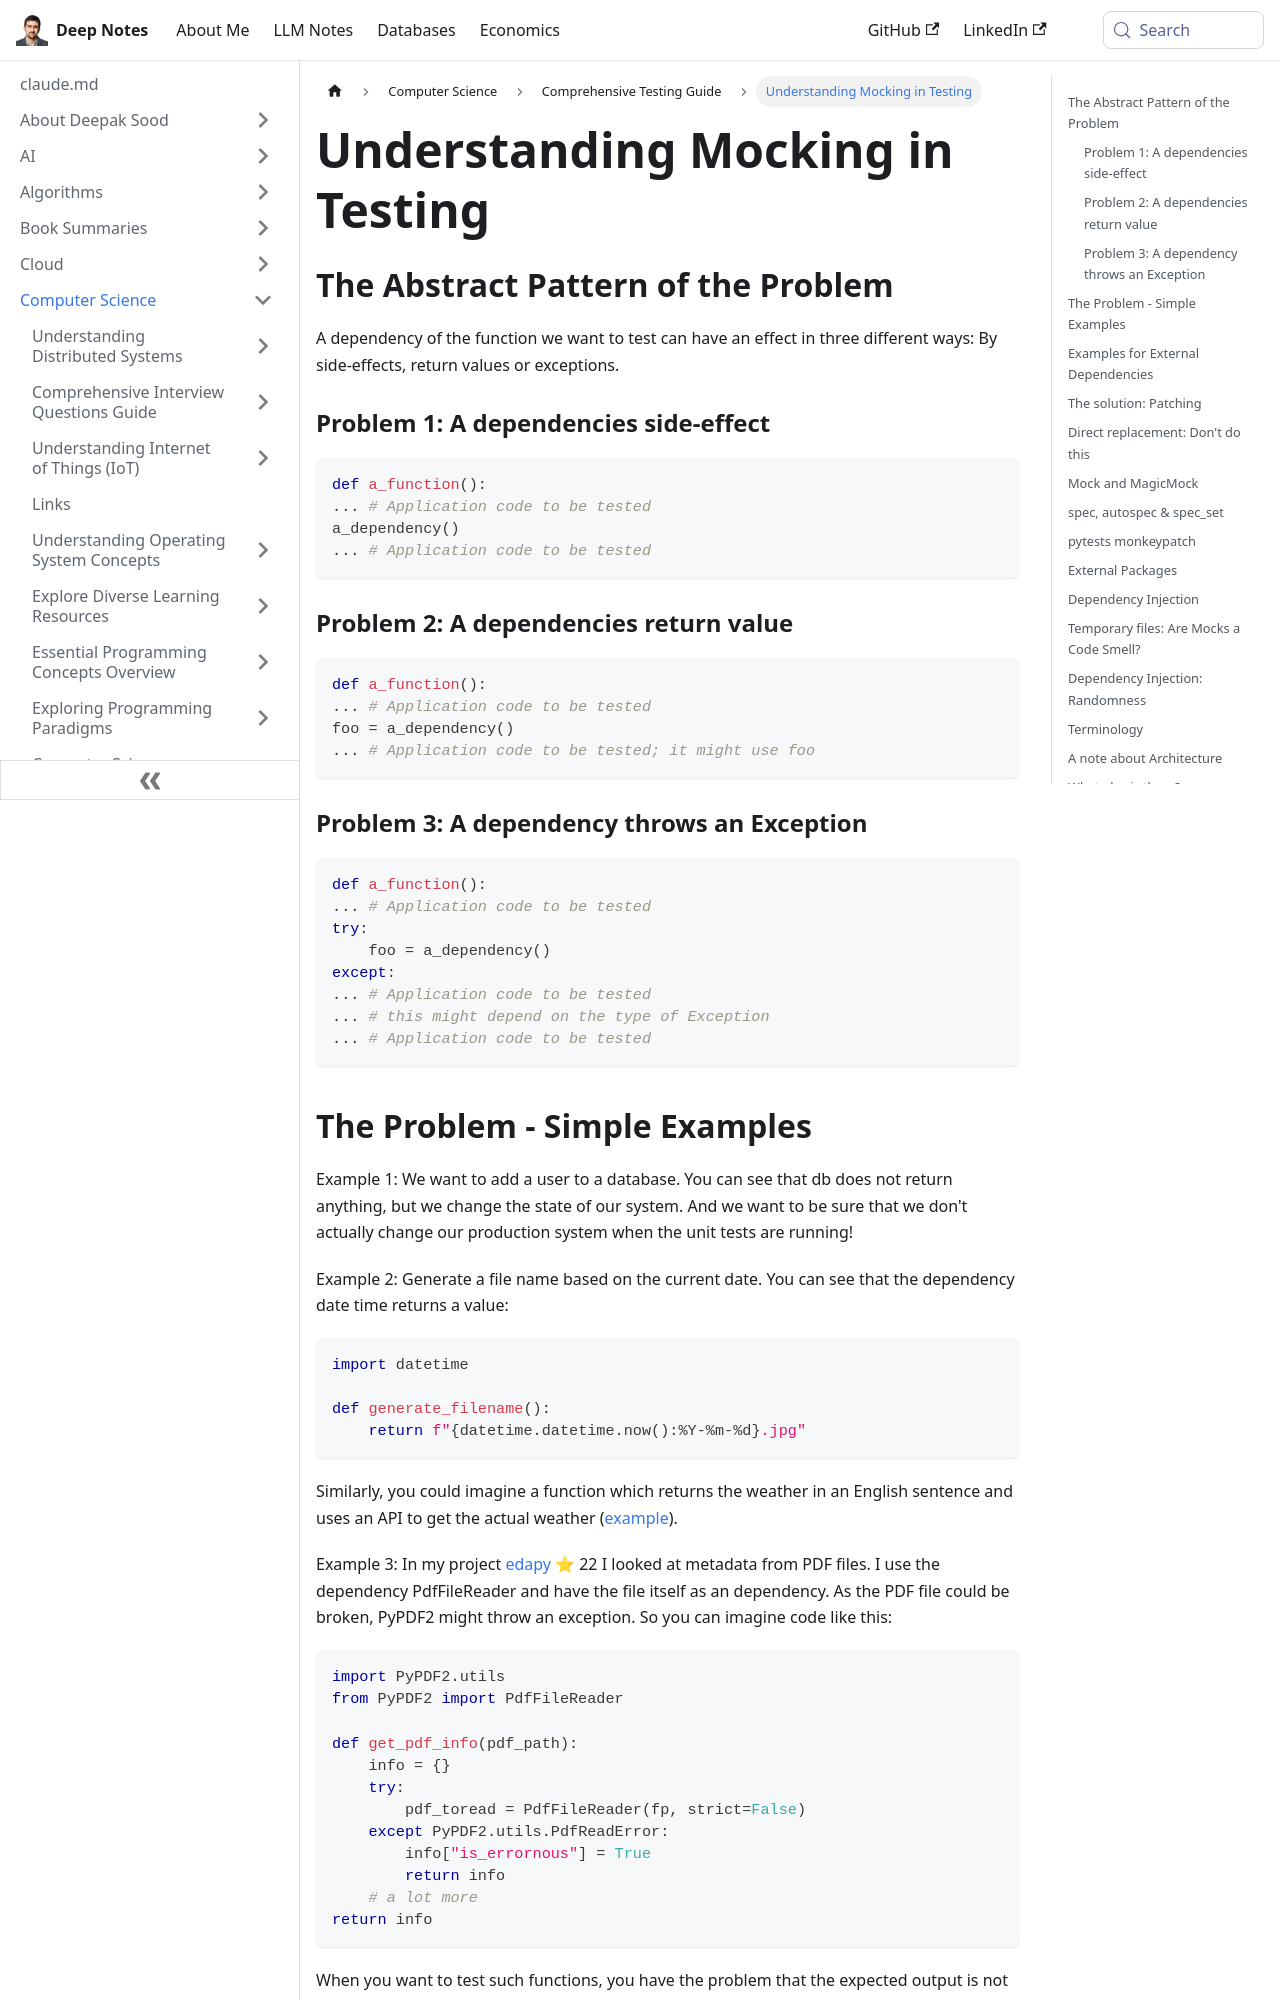

repository: deepaksood619/deepaksood619.github.io · page: computer-science/testing/mocking/index.html · generator: docusaurus

---
slug: /computer-science/testing/mocking
title: Understanding Mocking in Testing
description: Explore the different ways dependencies affect testing with examples of side-effects, return values, and exceptions.
created: 2023-03-05
updated: 2026-03-27
---
## The Abstract Pattern of the Problem

A dependency of the function we want to test can have an effect in three different ways: By side-effects, return values or exceptions.

### Problem 1: A dependencies side-effect

```python
def a_function():
... # Application code to be tested
a_dependency()
... # Application code to be tested
```

### Problem 2: A dependencies return value

```python
def a_function():
... # Application code to be tested
foo = a_dependency()
... # Application code to be tested; it might use foo
```

### Problem 3: A dependency throws an Exception

```python
def a_function():
... # Application code to be tested
try:
    foo = a_dependency()
except:
... # Application code to be tested
... # this might depend on the type of Exception
... # Application code to be tested
```

## The Problem - Simple Examples

Example 1: We want to add a user to a database. You can see that db does not return anything, but we change the state of our system. And we want to be sure that we don't actually change our production system when the unit tests are running!

Example 2: Generate a file name based on the current date. You can see that the dependency date time returns a value:

```python
import datetime

def generate_filename():
    return f"{datetime.datetime.now():%Y-%m-%d}.jpg"
```

Similarly, you could imagine a function which returns the weather in an English sentence and uses an API to get the actual weather ([example](https://gist.github.com/MartinThoma/5c7224ceae47e74645e0145d26dc03ec)).

Example 3: In my project [edapy](https://github.com/MartinThoma/edapy) ⭐ 22 I looked at metadata from PDF files. I use the dependency PdfFileReader and have the file itself as an dependency. As the PDF file could be broken, PyPDF2 might throw an exception. So you can imagine code like this:

```python
import PyPDF2.utils
from PyPDF2 import PdfFileReader

def get_pdf_info(pdf_path):
    info = {}
    try:
        pdf_toread = PdfFileReader(fp, strict=False)
    except PyPDF2.utils.PdfReadError:
        info["is_errornous"] = True
        return info
    # a lot more
return info
```

When you want to test such functions, you have the problem that the expected output is not only dependent on the function itself, but also on something external. In the cases above, the system time, an external service, and the file system.

## Examples for External Dependencies

There are lots of external dependencies your tests might have:

- Date or time
- Internet: A web service you need to use
- File System: A file you need to create / read / edit / delete
- Database: Data you select / insert / update/ delete
- Randomness: Your code might make use ofrandomornp.random

Just like the example above, they make isolated unit testing hard or even impossible.
